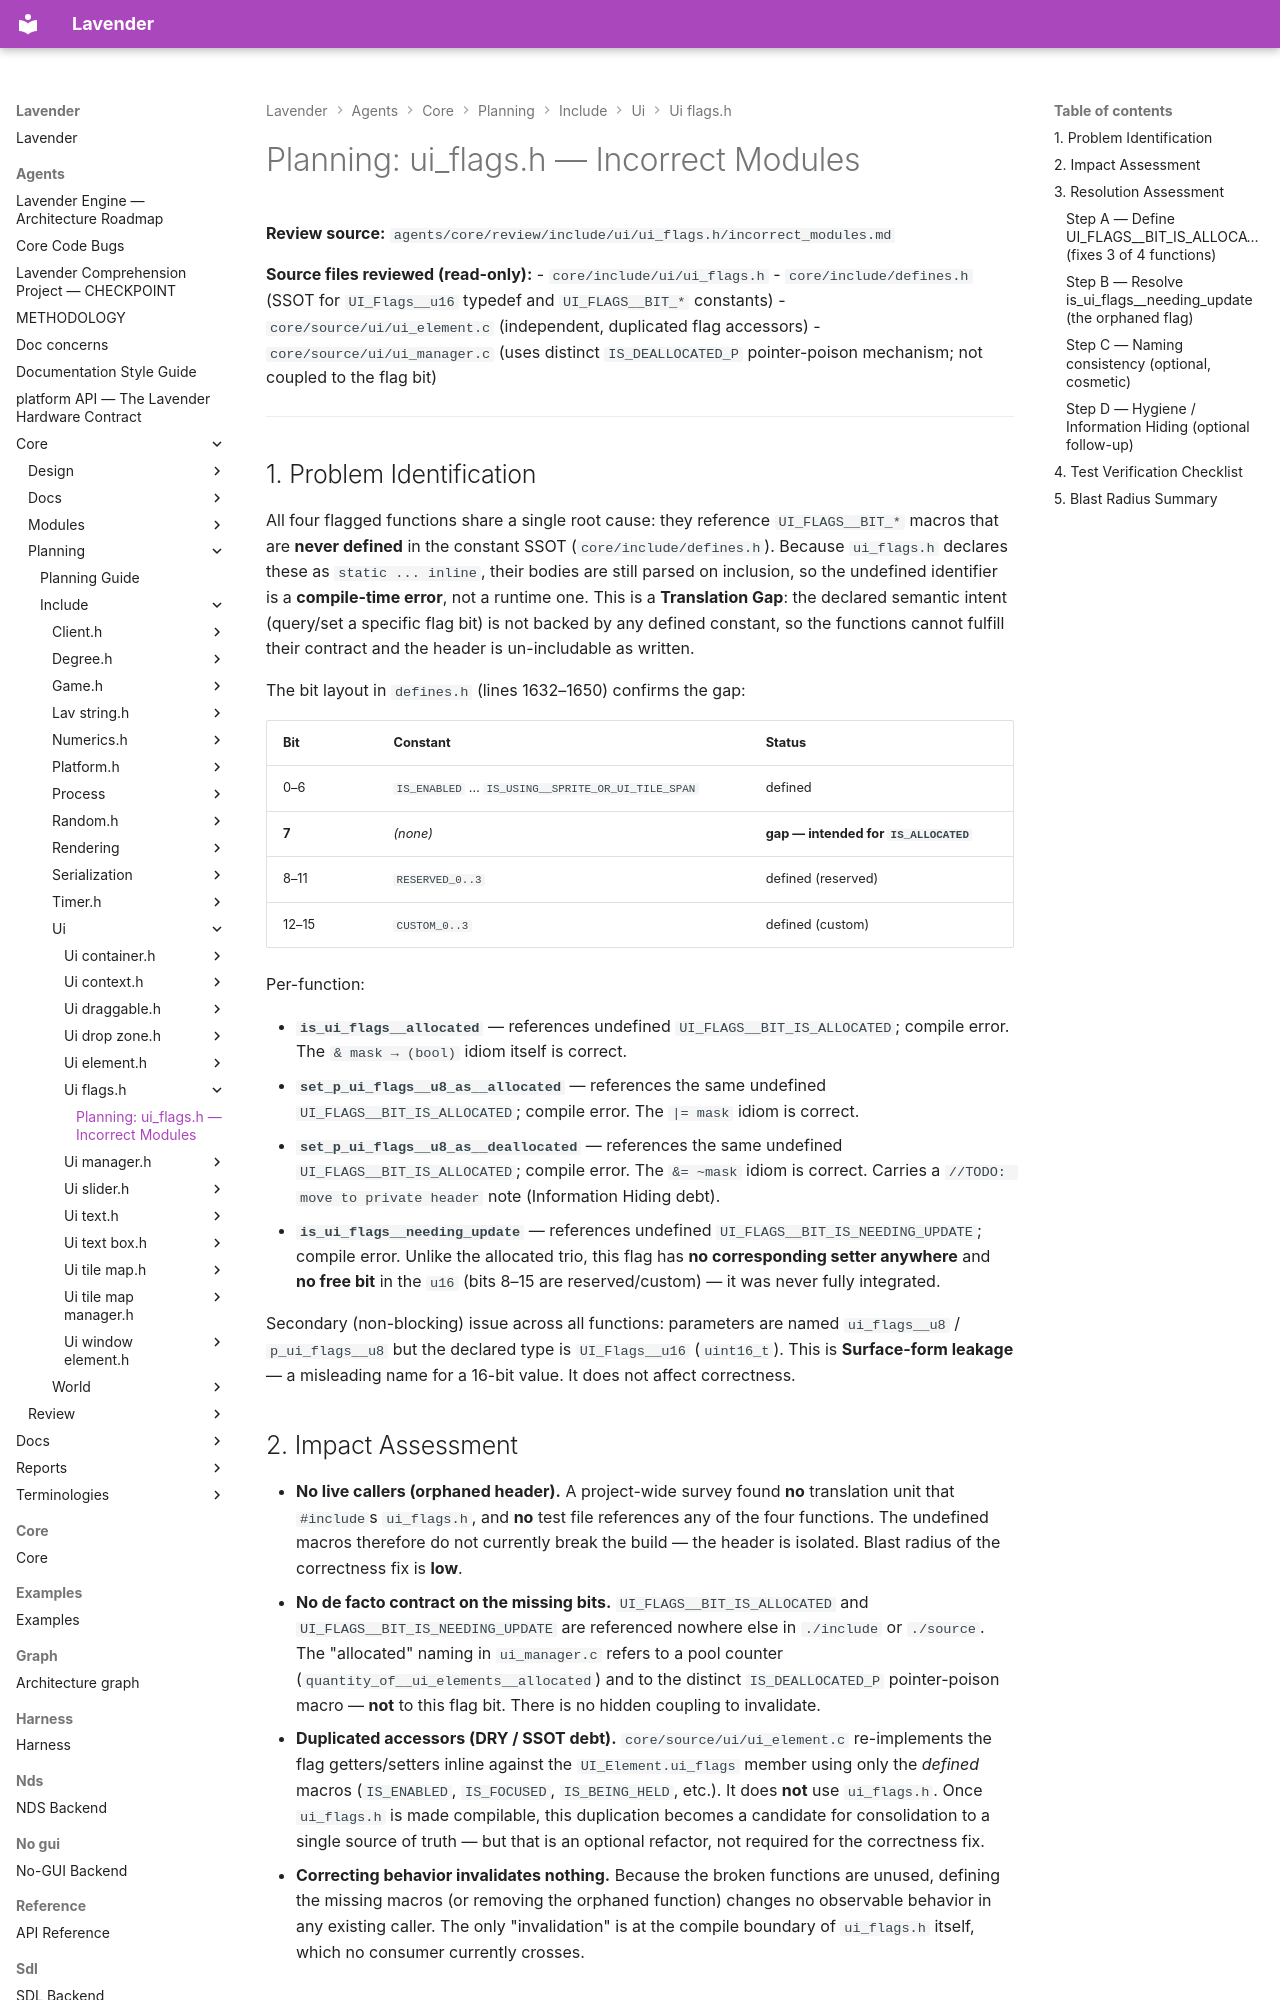

repository: darius-grauslys/lavender · page: agents/core/planning/include/ui/ui_flags.h/incorrect_modules.html · generator: mkdocs

# Planning: ui_flags.h — Incorrect Modules

**Review source:** `agents/core/review/include/ui/ui_flags.h/incorrect_modules.md`

**Source files reviewed (read-only):**
- `core/include/ui/ui_flags.h`
- `core/include/defines.h` (SSOT for `UI_Flags__u16` typedef and `UI_FLAGS__BIT_*` constants)
- `core/source/ui/ui_element.c` (independent, duplicated flag accessors)
- `core/source/ui/ui_manager.c` (uses distinct `IS_DEALLOCATED_P` pointer-poison mechanism; not coupled to the flag bit)

---

## 1. Problem Identification

All four flagged functions share a single root cause: they reference
`UI_FLAGS__BIT_*` macros that are **never defined** in the constant SSOT
(`core/include/defines.h`). Because `ui_flags.h` declares these as
`static ... inline`, their bodies are still parsed on inclusion, so the
undefined identifier is a **compile-time error**, not a runtime one. This is a
**Translation Gap**: the declared semantic intent (query/set a specific flag bit)
is not backed by any defined constant, so the functions cannot fulfill their
contract and the header is un-includable as written.

The bit layout in `defines.h` (lines 1632–1650) confirms the gap:

| Bit | Constant | Status |
|-----|----------|--------|
| 0–6 | `IS_ENABLED` … `IS_USING__SPRITE_OR_UI_TILE_SPAN` | defined |
| **7** | *(none)* | **gap — intended for `IS_ALLOCATED`** |
| 8–11 | `RESERVED_0..3` | defined (reserved) |
| 12–15 | `CUSTOM_0..3` | defined (custom) |

Per-function:

- **`is_ui_flags__allocated`** — references undefined `UI_FLAGS__BIT_IS_ALLOCATED`;
  compile error. The `& mask → (bool)` idiom itself is correct.
- **`set_p_ui_flags__u8_as__allocated`** — references the same undefined
  `UI_FLAGS__BIT_IS_ALLOCATED`; compile error. The `|= mask` idiom is correct.
- **`set_p_ui_flags__u8_as__deallocated`** — references the same undefined
  `UI_FLAGS__BIT_IS_ALLOCATED`; compile error. The `&= ~mask` idiom is correct.
  Carries a `//TODO: move to private header` note (Information Hiding debt).
- **`is_ui_flags__needing_update`** — references undefined
  `UI_FLAGS__BIT_IS_NEEDING_UPDATE`; compile error. Unlike the allocated trio,
  this flag has **no corresponding setter anywhere** and **no free bit** in the
  `u16` (bits 8–15 are reserved/custom) — it was never fully integrated.

Secondary (non-blocking) issue across all functions: parameters are named
`ui_flags__u8` / `p_ui_flags__u8` but the declared type is `UI_Flags__u16`
(`uint16_t`). This is **Surface-form leakage** — a misleading name for a 16-bit
value. It does not affect correctness.

## 2. Impact Assessment

- **No live callers (orphaned header).** A project-wide survey found **no**
  translation unit that `#include`s `ui_flags.h`, and **no** test file references
  any of the four functions. The undefined macros therefore do not currently
  break the build — the header is isolated. Blast radius of the correctness fix
  is **low**.
- **No de facto contract on the missing bits.** `UI_FLAGS__BIT_IS_ALLOCATED` and
  `UI_FLAGS__BIT_IS_NEEDING_UPDATE` are referenced nowhere else in `./include` or
  `./source`. The "allocated" naming in `ui_manager.c` refers to a pool counter
  (`quantity_of__ui_elements__allocated`) and to the distinct
  `IS_DEALLOCATED_P` pointer-poison macro — **not** to this flag bit. There is no
  hidden coupling to invalidate.
- **Duplicated accessors (DRY / SSOT debt).** `core/source/ui/ui_element.c`
  re-implements the flag getters/setters inline against the `UI_Element.ui_flags`
  member using only the *defined* macros (`IS_ENABLED`, `IS_FOCUSED`,
  `IS_BEING_HELD`, etc.). It does **not** use `ui_flags.h`. Once `ui_flags.h` is
  made compilable, this duplication becomes a candidate for consolidation to a
  single source of truth — but that is an optional refactor, not required for the
  correctness fix.
- **Correcting behavior invalidates nothing.** Because the broken functions are
  unused, defining the missing macros (or removing the orphaned function) changes
  no observable behavior in any existing caller. The only "invalidation" is at the
  compile boundary of `ui_flags.h` itself, which no consumer currently crosses.
